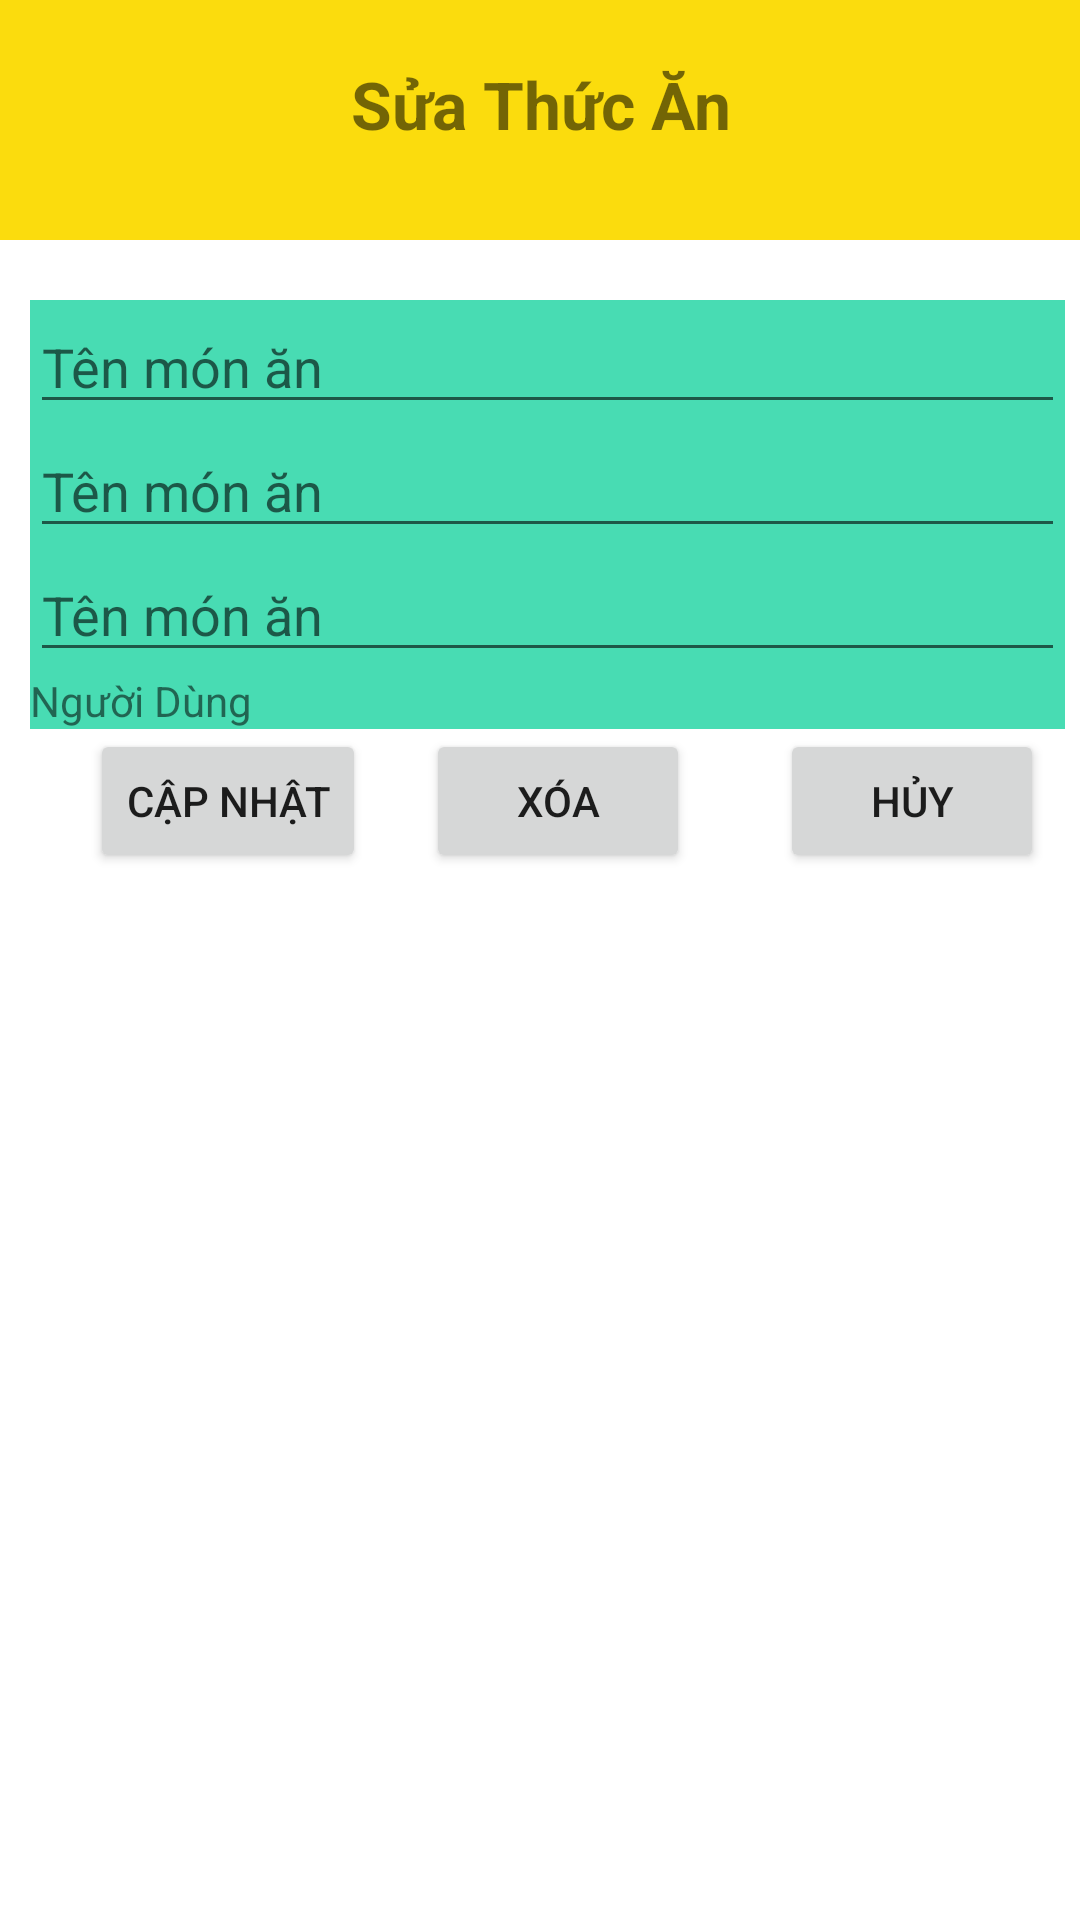

The Android layout XML behind this screen, and the referenced resources:
<!-- AndroidManifest.xml: application theme Theme.AppFoodyyy -->
<!-- res/layout/activity_update_food.xml -->
<?xml version="1.0" encoding="utf-8"?>
<LinearLayout xmlns:android="http://schemas.android.com/apk/res/android"
    xmlns:app="http://schemas.android.com/apk/res-auto"
    xmlns:tools="http://schemas.android.com/tools"
    android:layout_width="match_parent"
    android:layout_height="match_parent"
    tools:context=".UpdateFoodActivity"
    android:orientation="vertical">
    <LinearLayout
        android:layout_width="match_parent"
        android:layout_height="80sp"
        android:background="#FBDC0D">
        <TextView
            android:layout_width="match_parent"
            android:layout_height="wrap_content"
            android:text="Sửa Thức Ăn"
            android:layout_marginTop="20sp"
            android:textSize="22sp"
            android:textStyle="bold"
            android:gravity="center" />
    </LinearLayout>
<LinearLayout
    android:layout_width="match_parent"
    android:layout_height="wrap_content"
    android:orientation="vertical"
    android:layout_marginLeft="10dp"
    android:layout_marginTop="20dp"
    android:layout_marginRight="5dp"
    android:background="#48DCB3"
    >
    <EditText
        android:layout_width="match_parent"
        android:layout_height="wrap_content"
        android:id="@+id/edttenmonan"
        android:hint="Tên món ăn" />
    <EditText
        android:layout_width="match_parent"
        android:layout_height="wrap_content"
        android:id="@+id/edtgiamonan"
        android:hint="Tên món ăn" />
    <EditText
        android:layout_width="match_parent"
        android:layout_height="wrap_content"
        android:id="@+id/edtMota"
        android:hint="Tên món ăn" />
    <TextView
        android:layout_width="match_parent"
        android:layout_height="wrap_content"
        android:text="Người Dùng"
        android:id="@+id/idcuanguoidung"/>
</LinearLayout>
    <LinearLayout
        android:layout_width="match_parent"
        android:layout_height="wrap_content"
        android:orientation="horizontal">
        <Button
            android:layout_width="wrap_content"
            android:layout_height="wrap_content"
            android:text="Cập nhật"
            android:id="@+id/btnSuaMonAn"
            android:layout_marginLeft="30sp"/>
        <Button
            android:layout_width="wrap_content"
            android:layout_height="wrap_content"
            android:id="@+id/btndelete"
            android:text="Xóa"
            android:layout_marginLeft="20sp"/>
        <Button
            android:layout_width="wrap_content"
            android:layout_height="wrap_content"
            android:id="@+id/btnCancel"
            android:text="Hủy"
            android:layout_marginLeft="30sp"/>

    </LinearLayout>

</LinearLayout>
<!-- resources referenced by this layout -->
<resources>
  <style name="Theme.AppFoodyyy" parent="Theme.MaterialComponents.DayNight.NoActionBar">
          
          <item name="colorPrimary">@color/purple_500</item>
          <item name="colorPrimaryVariant">@color/purple_700</item>
          <item name="colorOnPrimary">@color/white</item>
          
          <item name="colorSecondary">@color/teal_200</item>
          <item name="colorSecondaryVariant">@color/teal_700</item>
          <item name="colorOnSecondary">@color/black</item>
          
          <item name="android:statusBarColor" tools:targetApi="l">?attr/colorPrimaryVariant</item>
          
      </style>
  <color name="purple_500">#B50D0D</color>
  <color name="purple_700">#4EDCAA</color>
  <color name="white">#FFFFFFFF</color>
  <color name="teal_200">#FF03DAC5</color>
  <color name="teal_700">#89DAD9</color>
  <color name="black">#FF000000</color>
</resources>
